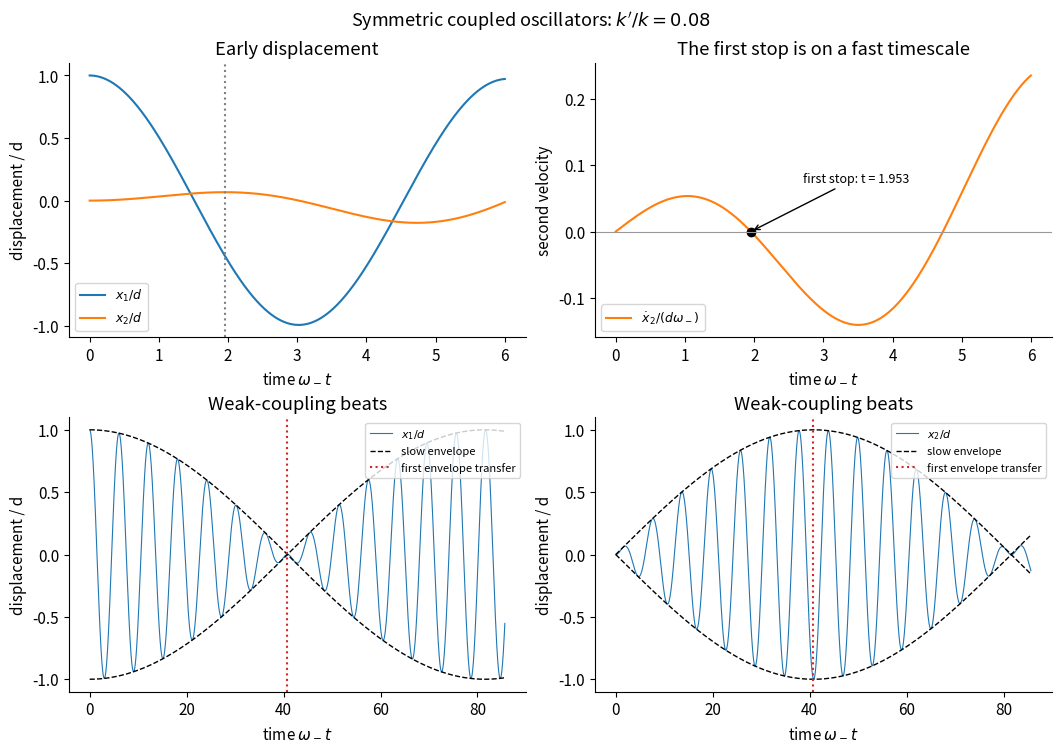

The matplotlib source for this figure: (Note: this script raises an exception after producing the figure.)
"""Original exact oscillator calculation, including first velocity zero. Python 3.14, NumPy, Matplotlib."""
from pathlib import Path
import numpy as np
import matplotlib
matplotlib.use('Agg')
import matplotlib.pyplot as plt
plt.rcParams.update({'font.size':11,'figure.facecolor':'white','savefig.facecolor':'white','axes.spines.top':False,'axes.spines.right':False})
eps=.08;wm=1.;wp=np.sqrt(1+2*eps);mean=(wm+wp)/2;delta=(wp-wm)/2
vel=lambda t:.5*(-wm*np.sin(wm*t)+wp*np.sin(wp*t))
lo=np.pi/(2*mean);hi=np.pi/mean
for _ in range(70):
 mid=(lo+hi)/2
 if vel(mid)>0:lo=mid
 else:hi=mid
turn=(lo+hi)/2;transfer=np.pi/(wp-wm)
fig,axs=plt.subplots(2,2,figsize=(10.5,7.4),layout='constrained');t=np.linspace(0,6,1201);x1=.5*(np.cos(wm*t)+np.cos(wp*t));x2=.5*(np.cos(wm*t)-np.cos(wp*t))
axs[0,0].plot(t,x1,label=r'$x_1/d$');axs[0,0].plot(t,x2,label=r'$x_2/d$');axs[0,0].axvline(turn,color='.5',ls=':');axs[0,0].set(xlabel=r'time $\omega_- t$',ylabel='displacement / d',title='Early displacement');axs[0,0].legend(fontsize=9)
axs[0,1].plot(t,vel(t),color='tab:orange',label=r'$\dot x_2/(d\omega_-)$');axs[0,1].plot(turn,0,'o',color='black');axs[0,1].axhline(0,color='.6',lw=.8);axs[0,1].annotate(f'first stop: t = {turn:.3f}',xy=(turn,0),xytext=(2.7,.075),arrowprops={'arrowstyle':'->'},fontsize=9);axs[0,1].set(xlabel=r'time $\omega_- t$',ylabel='second velocity',title='The first stop is on a fast timescale');axs[0,1].legend(fontsize=9,loc='lower left')
t=np.linspace(0,2.1*transfer,8001)
for ax,signal,env,name in [(axs[1,0],.5*(np.cos(wm*t)+np.cos(wp*t)),np.abs(np.cos(delta*t)),r'$x_1/d$'),(axs[1,1],.5*(np.cos(wm*t)-np.cos(wp*t)),np.abs(np.sin(delta*t)),r'$x_2/d$')]:
 ax.plot(t,signal,lw=.8,label=name);ax.plot(t,env,'--',color='black',lw=1,label='slow envelope');ax.plot(t,-env,'--',color='black',lw=1);ax.axvline(transfer,color='tab:red',ls=':',label='first envelope transfer');ax.set(xlabel=r'time $\omega_- t$',ylabel='displacement / d',title='Weak-coupling beats');ax.legend(fontsize=8,loc='upper right')
fig.suptitle(r'Symmetric coupled oscillators: $k^\prime/k=0.08$',fontsize=13)
fig.savefig(Path.cwd()/Path(__file__).with_suffix('.png').name,dpi=120,facecolor='white',transparent=False);plt.close(fig)
